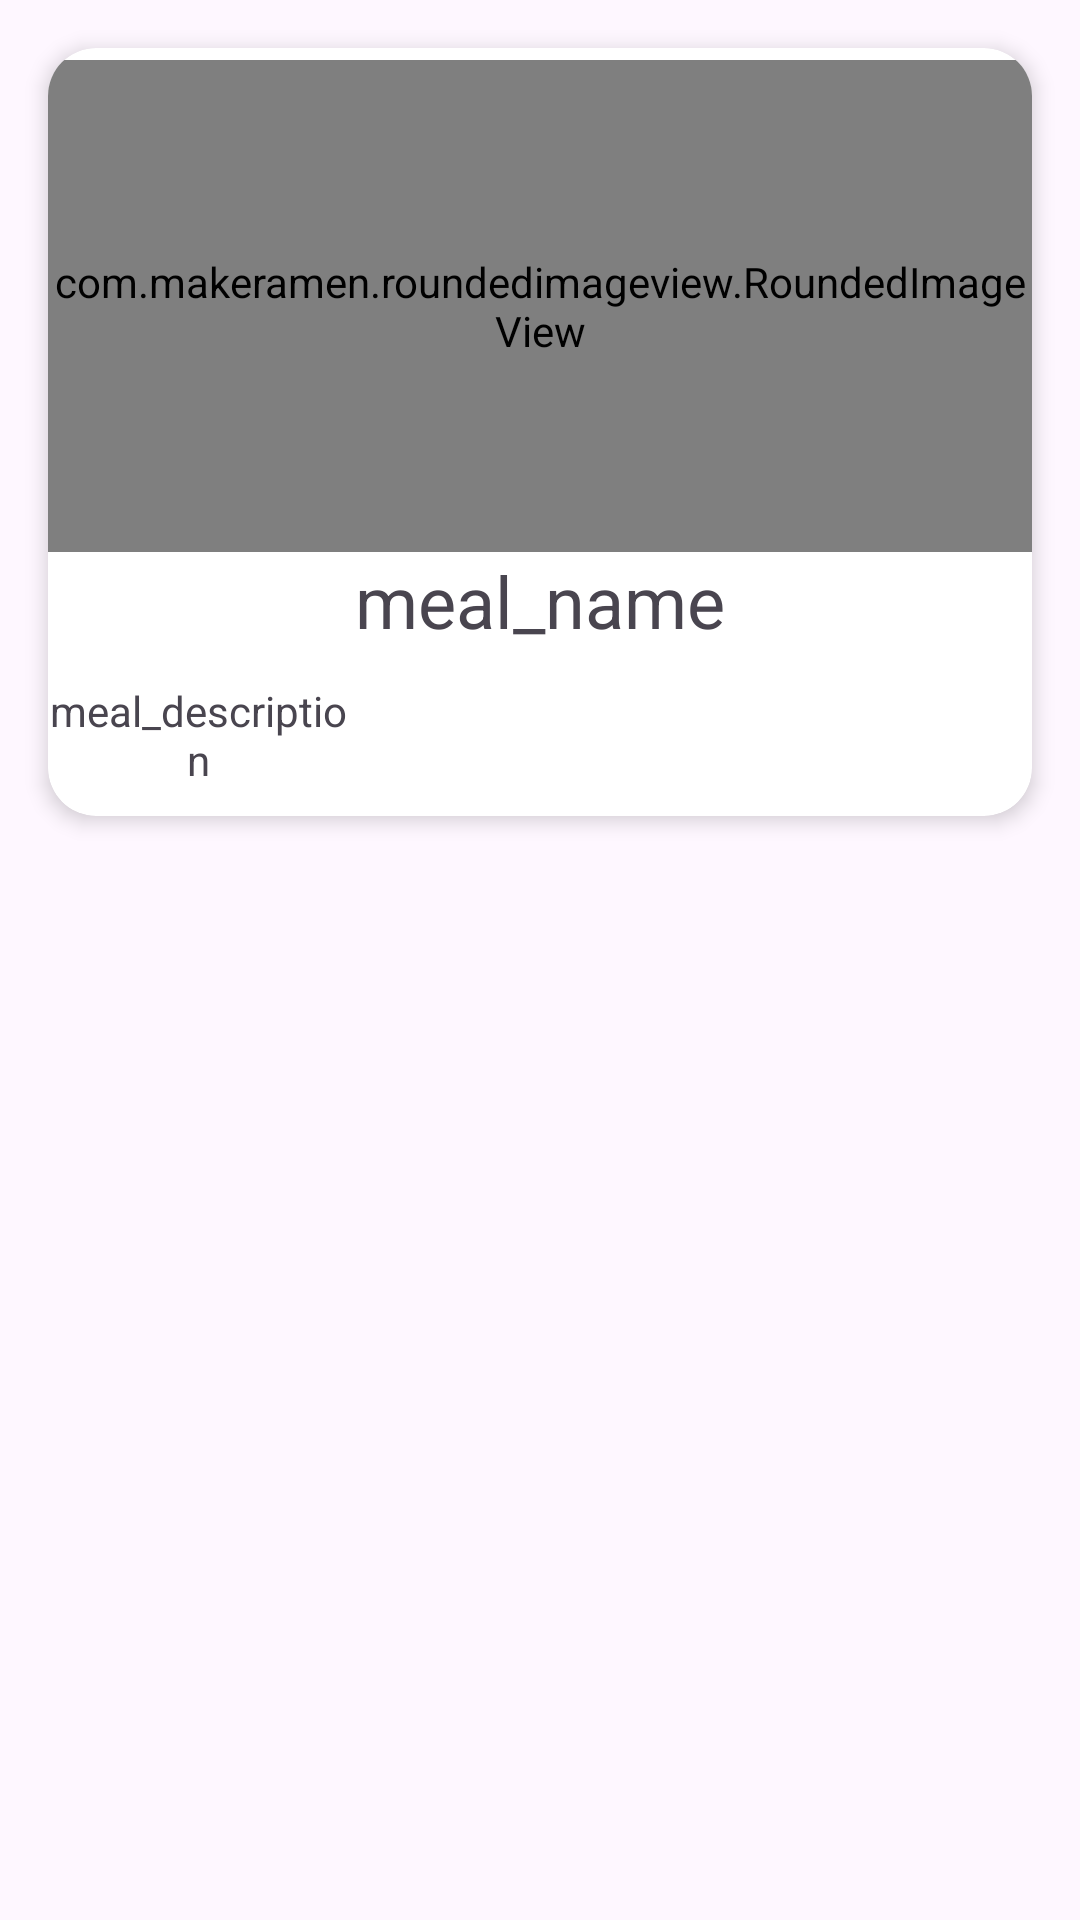

The Android layout XML behind this screen, and the referenced resources:
<!-- AndroidManifest.xml: application theme Theme.Taza -->
<!-- res/layout/fragment_home.xml -->
<?xml version="1.0" encoding="utf-8"?>
<androidx.core.widget.NestedScrollView xmlns:android="http://schemas.android.com/apk/res/android"
    xmlns:app="http://schemas.android.com/apk/res-auto"
    xmlns:tools="http://schemas.android.com/tools"
    android:layout_width="match_parent"
    android:layout_height="match_parent"
    >

    <androidx.constraintlayout.widget.ConstraintLayout
        android:layout_width="match_parent"
        android:layout_height="match_parent"
        >

    <androidx.recyclerview.widget.RecyclerView
        android:id="@+id/recyclervieww"
        android:layout_width="404dp"
        android:layout_height="196dp"
        android:layout_marginStart="4dp"
        android:layout_marginTop="272dp"
        android:orientation="horizontal"
        app:layout_constraintStart_toStartOf="parent"
        app:layout_constraintTop_toTopOf="parent" />

    <androidx.cardview.widget.CardView
        android:id="@+id/cardView2"
        android:layout_width="match_parent"
        android:layout_height="256dp"
        android:layout_marginHorizontal="16dp"
        android:layout_marginVertical="16dp"
        app:cardCornerRadius="16dp"
        app:cardElevation="4dp"
        app:cardMaxElevation="6dp"

        app:layout_constraintEnd_toStartOf="parent"
        app:layout_constraintStart_toStartOf="parent"
        app:layout_constraintTop_toTopOf="parent">

        <androidx.constraintlayout.widget.ConstraintLayout
            android:id="@+id/constraintLayoutFragmentHome"
            android:layout_width="match_parent"
            android:layout_height="match_parent">


            <com.makeramen.roundedimageview.RoundedImageView
                android:id="@+id/imgViewdetailes"
                android:layout_width="match_parent"
                android:layout_height="164dp"
                android:layout_marginTop="4dp"
                android:scaleType="fitXY"
                android:src="@drawable/molokhia"
                app:layout_constraintEnd_toEndOf="parent"
                app:layout_constraintHorizontal_bias="0.0"
                app:layout_constraintStart_toStartOf="parent"
                app:layout_constraintTop_toTopOf="parent"
                app:riv_corner_radius_top_left="16dp"
                app:riv_corner_radius_top_right="16dp" />

            <TextView
                android:id="@+id/MealName11"
                android:layout_width="0dp"
                android:layout_height="wrap_content"
                android:maxLines="2"
                android:text="@string/meal_name"
                android:textAlignment="center"
                android:textSize="24sp"
                app:layout_constraintEnd_toEndOf="parent"
                app:layout_constraintHorizontal_bias="0.0"
                app:layout_constraintStart_toStartOf="parent"
                app:layout_constraintTop_toBottomOf="@+id/imgViewdetailes"
                tools:layout_editor_absoluteX="16dp"
                tools:layout_editor_absoluteY="170dp" />

            <TextView
                android:id="@+id/meal_description"
                android:layout_width="0dp"
                android:layout_height="wrap_content"
                android:layout_marginEnd="228dp"
                android:text="@string/meal_description"
                android:textAlignment="center"
                app:layout_constraintBottom_toBottomOf="parent"
                app:layout_constraintEnd_toEndOf="parent"
                app:layout_constraintHorizontal_chainStyle="spread_inside"
                app:layout_constraintStart_toStartOf="@+id/MealName11"
                app:layout_constraintTop_toBottomOf="@+id/MealName11"
                app:layout_constraintVertical_bias="0.542" />


        </androidx.constraintlayout.widget.ConstraintLayout>

    </androidx.cardview.widget.CardView>

    <androidx.constraintlayout.widget.Barrier
        android:layout_width="wrap_content"
        android:layout_height="wrap_content"
        app:barrierDirection="bottom" />

    <androidx.recyclerview.widget.RecyclerView
        android:id="@+id/recyclerview2"
        android:layout_width="405dp"
        android:layout_height="94dp"
        android:layout_marginStart="4dp"
        android:layout_marginTop="196dp"
        app:layout_constraintBottom_toBottomOf="parent"
        app:layout_constraintStart_toStartOf="parent"
        app:layout_constraintTop_toTopOf="@+id/recyclervieww"
        app:layout_constraintVertical_bias="0.0"
        tools:itemCount="10"
        tools:listitem="@layout/area" />

        <androidx.recyclerview.widget.RecyclerView
            android:id="@+id/recyclerview3"
            android:layout_width="406dp"
            android:layout_height="167dp"
            app:layout_constraintStart_toStartOf="parent"
            tools:layout_editor_absoluteY="562dp"
            app:layout_constraintTop_toBottomOf="@+id/recyclerview2"/>

    </androidx.constraintlayout.widget.ConstraintLayout>
</androidx.core.widget.NestedScrollView>
<!-- res/layout/area.xml (included above) -->
<?xml version="1.0" encoding="utf-8"?>
<androidx.constraintlayout.widget.ConstraintLayout xmlns:android="http://schemas.android.com/apk/res/android"
    xmlns:app="http://schemas.android.com/apk/res-auto"
    xmlns:tools="http://schemas.android.com/tools"
    android:id="@+id/FalgConstraintLayout"
    android:layout_width="wrap_content"
    android:layout_height="wrap_content">

    <TextView
        android:id="@+id/textAreaview"
        android:layout_width="150dp"
        android:layout_height="wrap_content"
        android:layout_marginStart="24dp"
        android:layout_marginTop="48dp"
        android:text="Egyptian"
        android:textSize="28sp"
        app:layout_constraintStart_toStartOf="parent"
        app:layout_constraintTop_toTopOf="parent" />
</androidx.constraintlayout.widget.ConstraintLayout>
<!-- resources referenced by this layout -->
<resources>
  <string name="meal_description">meal_description</string>
  <string name="meal_name">meal_name</string>
  <style name="Theme.Taza" parent="Base.Theme.Taza" />
  <style name="Base.Theme.Taza" parent="Theme.Material3.DayNight.NoActionBar">
          <item name="colorPrimary">#18C11E</item>
          
          
      </style>
</resources>
